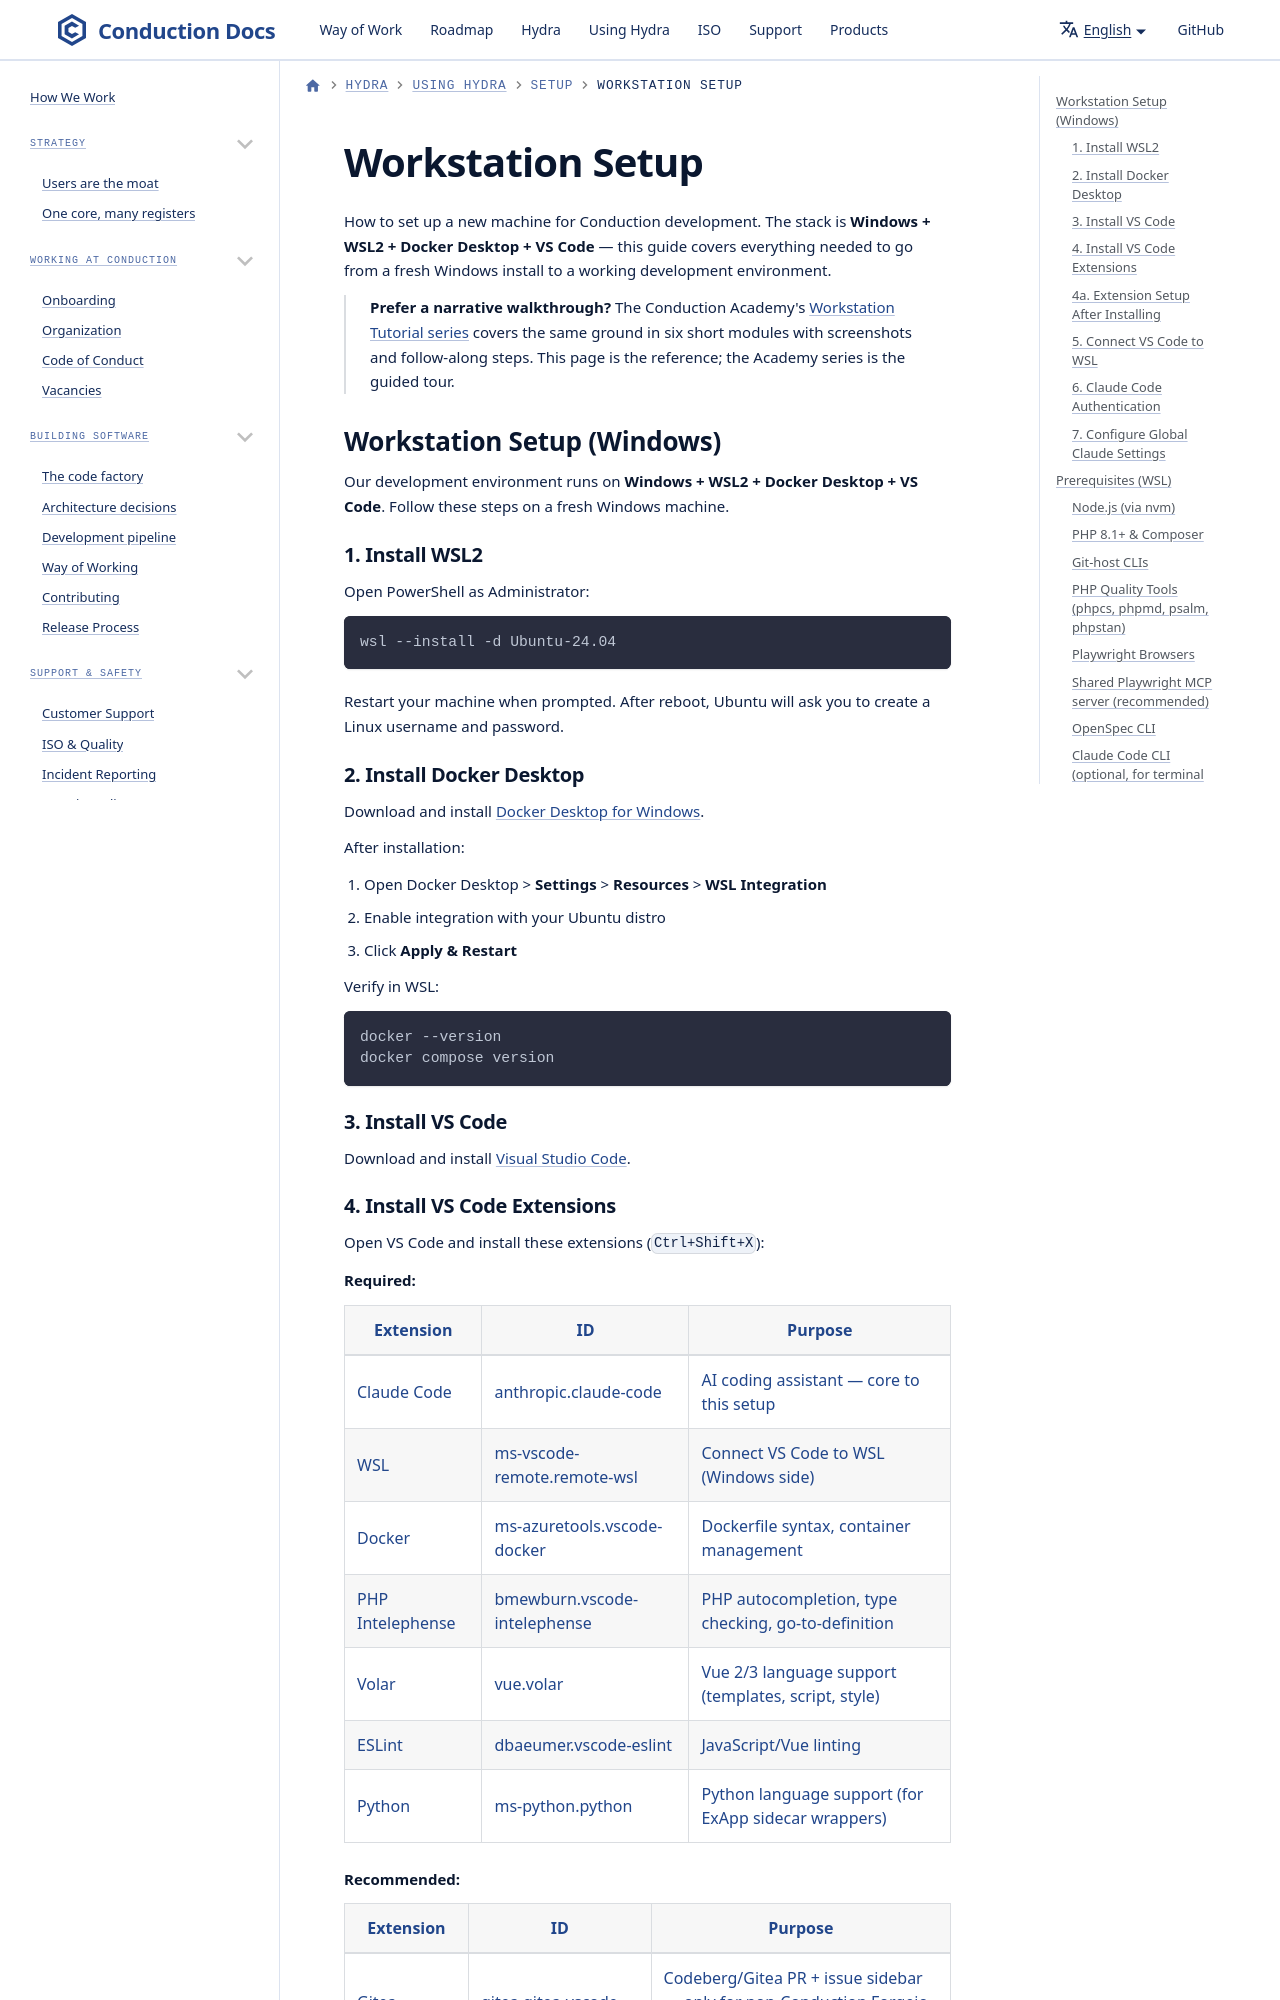

repository: ConductionNL/.github · page: claude/workstation-setup/index.html · generator: docusaurus

# Workstation Setup

How to set up a new machine for Conduction development. The stack is **Windows + WSL2 + Docker Desktop + VS Code** — this guide covers everything needed to go from a fresh Windows install to a working development environment.

> **Prefer a narrative walkthrough?** The Conduction Academy's [Workstation Tutorial series](https://conduction.nl/academy/?series=workstation-tutorial) covers the same ground in six short modules with screenshots and follow-along steps. This page is the reference; the Academy series is the guided tour.

## Workstation Setup (Windows)

Our development environment runs on **Windows + WSL2 + Docker Desktop + VS Code**. Follow these steps on a fresh Windows machine.

### 1. Install WSL2

Open PowerShell as Administrator:

```powershell
wsl --install -d Ubuntu-24.04
```

Restart your machine when prompted. After reboot, Ubuntu will ask you to create a Linux username and password.

### 2. Install Docker Desktop

Download and install [Docker Desktop for Windows](https://www.docker.com/products/docker-desktop/).

After installation:

1. Open Docker Desktop > **Settings** > **Resources** > **WSL Integration**
2. Enable integration with your Ubuntu distro
3. Click **Apply & Restart**

Verify in WSL:

```bash
docker --version
docker compose version
```

### 3. Install VS Code

Download and install [Visual Studio Code](https://code.visualstudio.com/).
